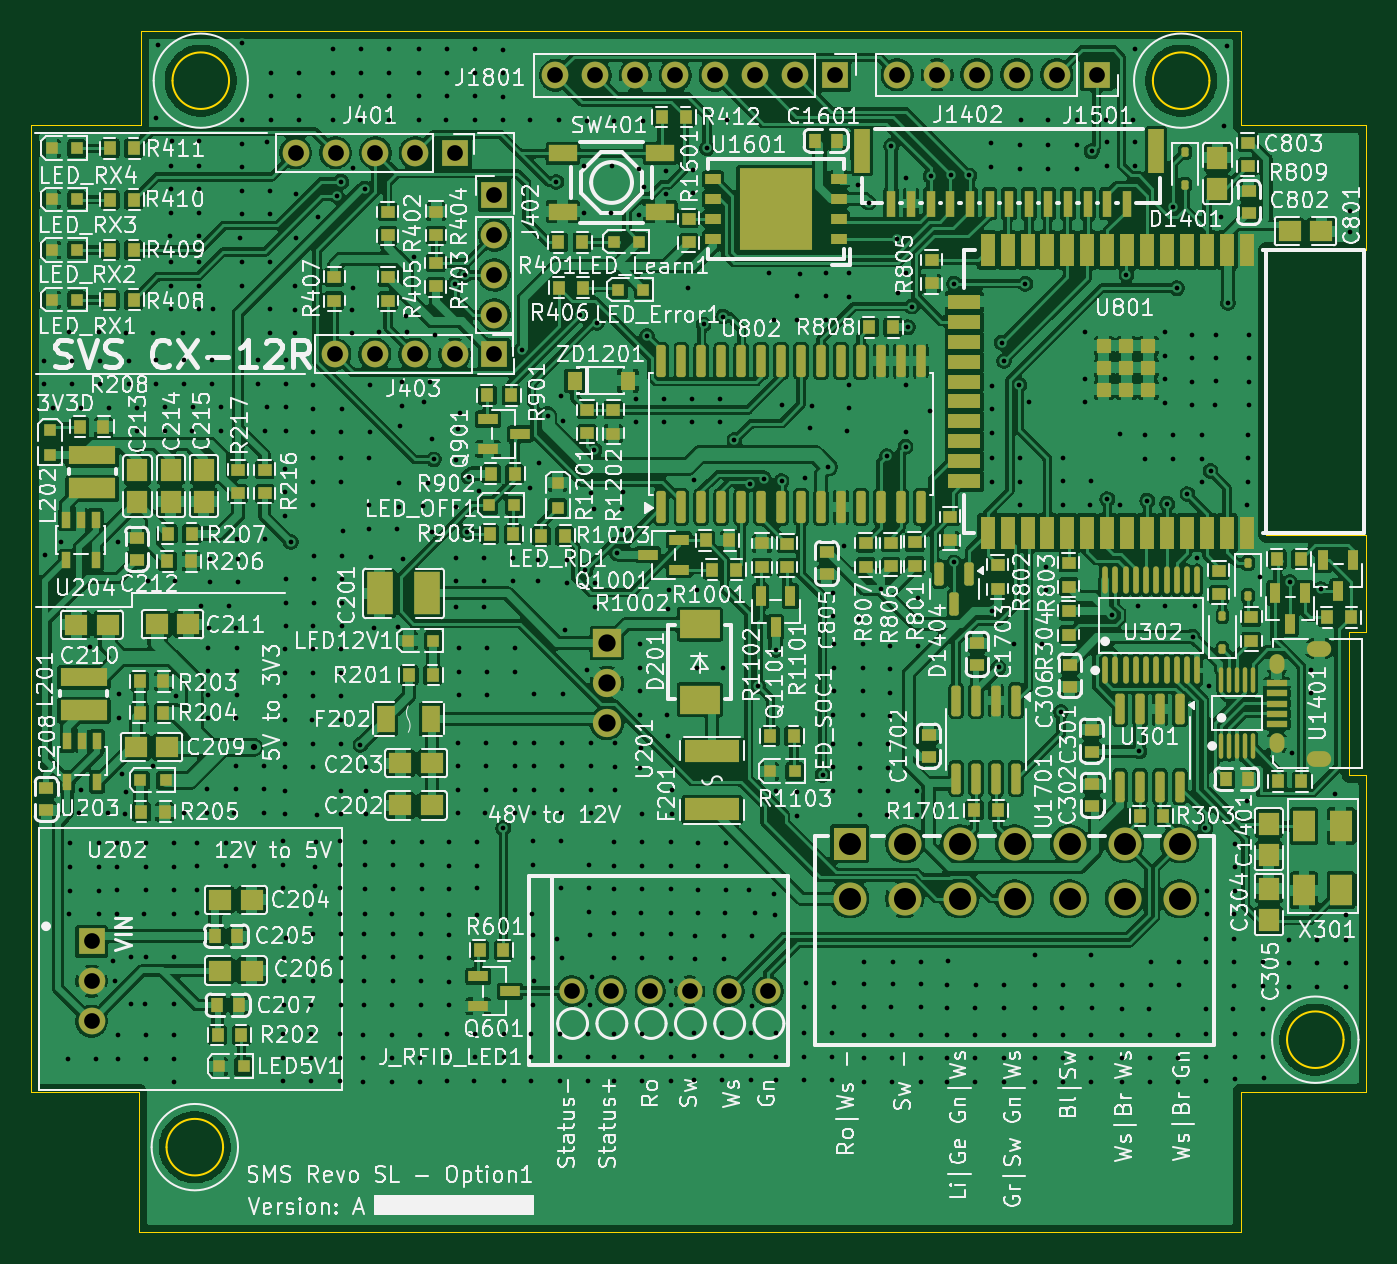
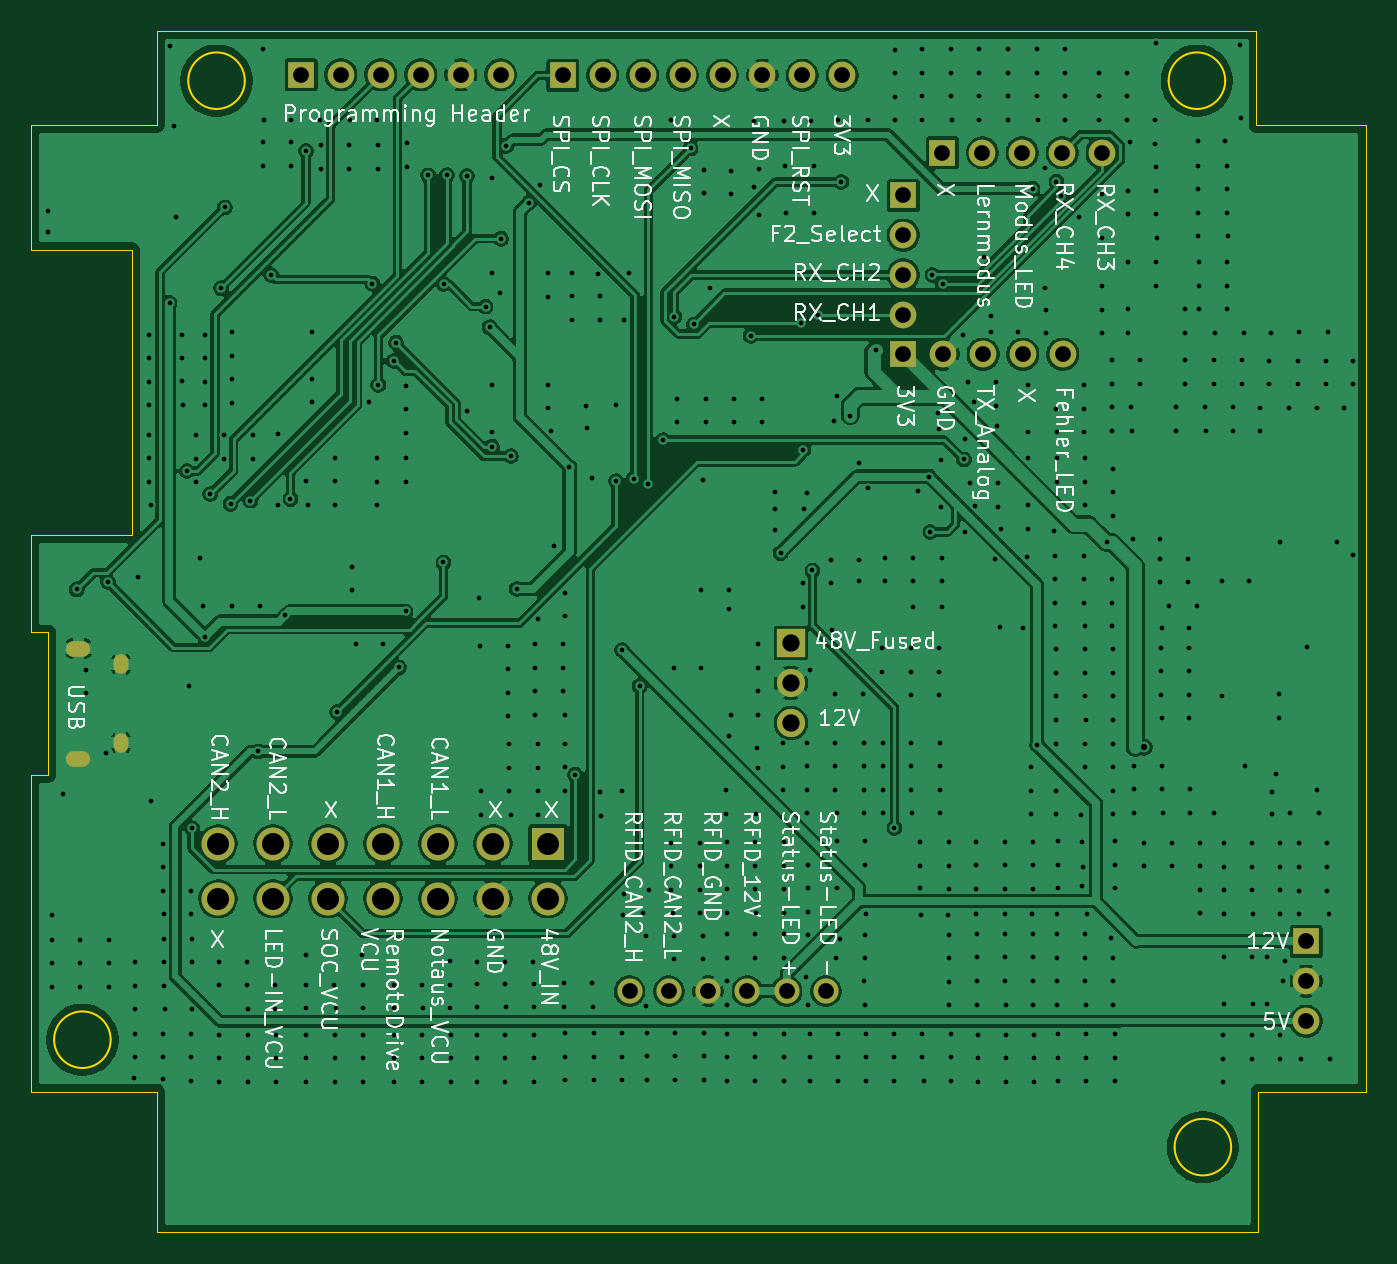
Circuit board: 11 layer files. Board 85.0 x 76.5 mm.
- bottom_copper: Option1-CuBottom.gbr (193794 bytes)
- top_copper: Option1-CuTop.gbr (617506 bytes)
- outline: Option1-EdgeCuts.gbr (2504 bytes)
- bottom_mask: Option1-MaskBottom.gbr (2430 bytes)
- top_mask: Option1-MaskTop.gbr (17127 bytes)
- drill: Option1-NPTH.drl (265 bytes)
- drill: Option1-PTH.drl (15774 bytes)
- paste: Option1-PasteBottom.gbr (450 bytes)
- paste: Option1-PasteTop.gbr (1183 bytes)
- bottom_silk: Option1-SilkBottom.gbr (117927 bytes)
- top_silk: Option1-SilkTop.gbr (454805 bytes)

=== bottom_copper: Option1-CuBottom.gbr (193794 bytes, source omitted) ===
=== top_copper: Option1-CuTop.gbr (617506 bytes, source omitted) ===
=== outline: Option1-EdgeCuts.gbr ===
%TF.GenerationSoftware,KiCad,Pcbnew,9.0.2*%
%TF.CreationDate,2025-08-21T23:00:52+02:00*%
%TF.ProjectId,Option1,4f707469-6f6e-4312-9e6b-696361645f70,rev?*%
%TF.SameCoordinates,Original*%
%TF.FileFunction,Profile,NP*%
%FSLAX46Y46*%
G04 Gerber Fmt 4.6, Leading zero omitted, Abs format (unit mm)*
G04 Created by KiCad (PCBNEW 9.0.2) date 2025-08-21 23:00:52*
%MOMM*%
%LPD*%
G01*
G04 APERTURE LIST*
%TA.AperFunction,Profile*%
%ADD10C,0.050000*%
%TD*%
%TA.AperFunction,Profile*%
%ADD11C,0.100000*%
%TD*%
G04 APERTURE END LIST*
D10*
X179540000Y-57920000D02*
X179540000Y-75930000D01*
X177940000Y-49970000D02*
X177940000Y-43970000D01*
X107820000Y-113470000D02*
X107820000Y-111500000D01*
X185940000Y-82270000D02*
X184860000Y-82270000D01*
X184860000Y-82270000D02*
X184860000Y-91330000D01*
X185940000Y-57920000D02*
X179540000Y-57920000D01*
X179540000Y-75930000D02*
X179540000Y-76050000D01*
D11*
X175950000Y-47150000D02*
G75*
G02*
X172350000Y-47150000I-1800000J0D01*
G01*
X172350000Y-47150000D02*
G75*
G02*
X175950000Y-47150000I1800000J0D01*
G01*
D10*
X100960000Y-111500000D02*
X107820000Y-111500000D01*
X107950000Y-49970000D02*
X107950000Y-43970000D01*
D11*
X113160000Y-115040000D02*
G75*
G02*
X109560000Y-115040000I-1800000J0D01*
G01*
X109560000Y-115040000D02*
G75*
G02*
X113160000Y-115040000I1800000J0D01*
G01*
D10*
X100960000Y-111500000D02*
X100960000Y-49970000D01*
X107820000Y-117970000D02*
X107820000Y-120470000D01*
X185940000Y-111500000D02*
X185940000Y-91330000D01*
X177940000Y-43970000D02*
X107950000Y-43970000D01*
X179540000Y-76050000D02*
X185940000Y-76050000D01*
X177940000Y-117970000D02*
X177940000Y-120470000D01*
D11*
X113540000Y-47150000D02*
G75*
G02*
X109940000Y-47150000I-1800000J0D01*
G01*
X109940000Y-47150000D02*
G75*
G02*
X113540000Y-47150000I1800000J0D01*
G01*
D10*
X177940000Y-111500000D02*
X177940000Y-113470000D01*
X177940000Y-113470000D02*
X177940000Y-117970000D01*
D11*
X184490000Y-108200000D02*
G75*
G02*
X180890000Y-108200000I-1800000J0D01*
G01*
X180890000Y-108200000D02*
G75*
G02*
X184490000Y-108200000I1800000J0D01*
G01*
D10*
X185940000Y-91330000D02*
X184860000Y-91330000D01*
X105950000Y-49970000D02*
X100960000Y-49970000D01*
X107820000Y-120470000D02*
X177940000Y-120470000D01*
X185940000Y-49970000D02*
X177940000Y-49970000D01*
X105950000Y-49970000D02*
X107950000Y-49970000D01*
X177940000Y-111500000D02*
X185940000Y-111500000D01*
X185940000Y-76050000D02*
X185940000Y-82270000D01*
X107820000Y-113470000D02*
X107820000Y-117970000D01*
X185940000Y-49970000D02*
X185940000Y-57920000D01*
M02*

=== bottom_mask: Option1-MaskBottom.gbr ===
%TF.GenerationSoftware,KiCad,Pcbnew,9.0.2*%
%TF.CreationDate,2025-08-21T23:00:52+02:00*%
%TF.ProjectId,Option1,4f707469-6f6e-4312-9e6b-696361645f70,rev?*%
%TF.SameCoordinates,Original*%
%TF.FileFunction,Soldermask,Bot*%
%TF.FilePolarity,Negative*%
%FSLAX46Y46*%
G04 Gerber Fmt 4.6, Leading zero omitted, Abs format (unit mm)*
G04 Created by KiCad (PCBNEW 9.0.2) date 2025-08-21 23:00:52*
%MOMM*%
%LPD*%
G01*
G04 APERTURE LIST*
%ADD10R,1.700000X1.700000*%
%ADD11C,1.700000*%
%ADD12R,2.100000X2.100000*%
%ADD13C,2.100000*%
%ADD14R,1.800000X1.800000*%
%ADD15C,1.800000*%
%ADD16C,1.600000*%
%ADD17O,1.550000X1.000000*%
%ADD18O,0.950000X1.250000*%
G04 APERTURE END LIST*
D10*
%TO.C,J1402*%
X168770000Y-46780000D03*
D11*
X166230000Y-46780000D03*
X163690000Y-46780000D03*
X161150000Y-46780000D03*
X158610000Y-46780000D03*
X156070000Y-46780000D03*
%TD*%
D10*
%TO.C,U202*%
X104790000Y-101940000D03*
D11*
X104790000Y-104480000D03*
X104790000Y-107020000D03*
%TD*%
D10*
%TO.C,J403*%
X130437144Y-64560000D03*
D11*
X127897144Y-64560000D03*
X125357144Y-64560000D03*
X122817144Y-64560000D03*
X120277144Y-64560000D03*
%TD*%
D12*
%TO.C,J503*%
X153050000Y-95725000D03*
D13*
X153050000Y-99225000D03*
X156550000Y-95725000D03*
X156550000Y-99225000D03*
X160050000Y-95725000D03*
X160050000Y-99225000D03*
X163550000Y-95725000D03*
X163550000Y-99225000D03*
X167050000Y-95725000D03*
X167050000Y-99225000D03*
X170550000Y-95725000D03*
X170550000Y-99225000D03*
X174050000Y-95725000D03*
X174050000Y-99225000D03*
%TD*%
D10*
%TO.C,J401*%
X127937144Y-51740000D03*
D11*
X125397144Y-51740000D03*
X122857144Y-51740000D03*
X120317144Y-51740000D03*
X117777144Y-51740000D03*
%TD*%
D14*
%TO.C,U201*%
X137590000Y-82950000D03*
D15*
X137590000Y-85490000D03*
X137590000Y-88030000D03*
%TD*%
D16*
%TO.C,J_RFID_LED1*%
X135360000Y-105110000D03*
X137860000Y-105110000D03*
X140360000Y-105110000D03*
X142860000Y-105110000D03*
X145360000Y-105110000D03*
X147860000Y-105110000D03*
%TD*%
D10*
%TO.C,J1801*%
X152100000Y-46810000D03*
D11*
X149560000Y-46810000D03*
X147020000Y-46810000D03*
X144480000Y-46810000D03*
X141940000Y-46810000D03*
X139400000Y-46810000D03*
X136860000Y-46810000D03*
X134320000Y-46810000D03*
%TD*%
D17*
%TO.C,J1401*%
X182937500Y-90300000D03*
D18*
X180237500Y-89300000D03*
X180237500Y-84300000D03*
D17*
X182937500Y-83300000D03*
%TD*%
D10*
%TO.C,J402*%
X130437144Y-54440000D03*
D11*
X130437144Y-56980000D03*
X130437144Y-59520000D03*
X130437144Y-62060000D03*
%TD*%
M02*

=== top_mask: Option1-MaskTop.gbr (17127 bytes, source omitted) ===
=== drill: Option1-NPTH.drl ===
M48
; DRILL file {KiCad 9.0.2} date 2025-08-21T23:00:52+0200
; FORMAT={-:-/ absolute / inch / decimal}
; #@! TF.CreationDate,2025-08-21T23:00:52+02:00
; #@! TF.GenerationSoftware,Kicad,Pcbnew,9.0.2
; #@! TF.FileFunction,NonPlated,1,2,NPTH
FMAT,2
INCH
%
G90
G05
M30

=== drill: Option1-PTH.drl (15774 bytes, source omitted) ===
=== paste: Option1-PasteBottom.gbr ===
%TF.GenerationSoftware,KiCad,Pcbnew,8.0.8*%
%TF.CreationDate,2025-02-11T15:31:08+01:00*%
%TF.ProjectId,Option1,4f707469-6f6e-4312-9e6b-696361645f70,rev?*%
%TF.SameCoordinates,Original*%
%TF.FileFunction,Paste,Bot*%
%TF.FilePolarity,Positive*%
%FSLAX46Y46*%
G04 Gerber Fmt 4.6, Leading zero omitted, Abs format (unit mm)*
G04 Created by KiCad (PCBNEW 8.0.8) date 2025-02-11 15:31:08*
%MOMM*%
%LPD*%
G01*
G04 APERTURE LIST*
G04 APERTURE END LIST*
M02*

=== paste: Option1-PasteTop.gbr (1183 bytes, source withheld) ===
=== bottom_silk: Option1-SilkBottom.gbr (117927 bytes, source omitted) ===
=== top_silk: Option1-SilkTop.gbr (454805 bytes, source omitted) ===
